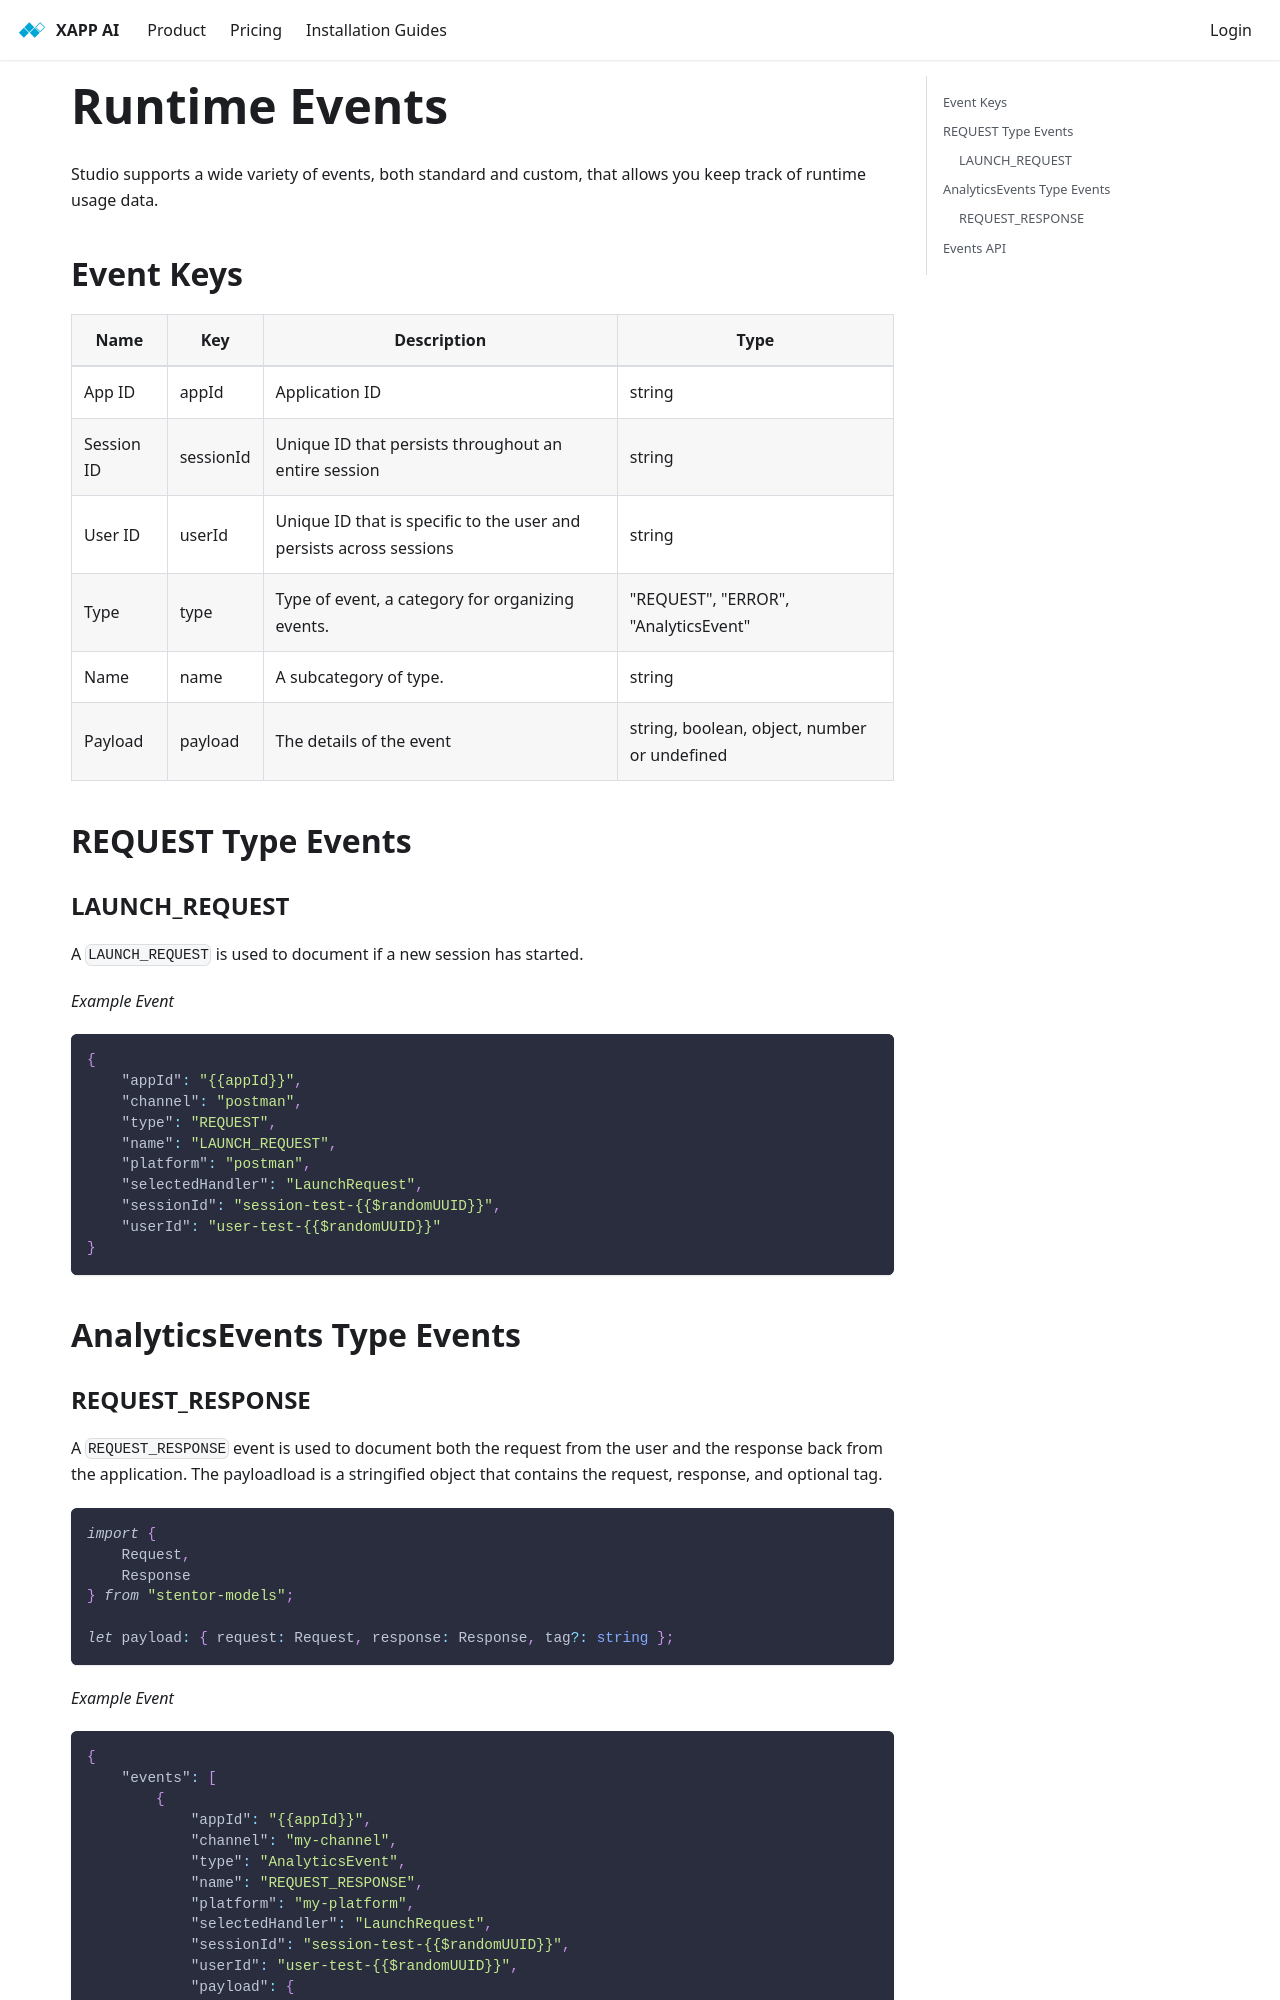

repository: xapp-ai/documentation · page: docs/development/api/runtime-events/index.html · generator: docusaurus

---
title: Runtime Events
---

Studio supports a wide variety of events, both standard and custom, that allows you keep track of runtime usage data.


## Event Keys

| Name      | Key |  Description | Type|
| ----------- | ----------- |----------- |----------- |
| App ID      | appId       | Application ID | string |
| Session ID   | sessionId        | Unique ID that persists throughout an entire session | string |
| User ID | userId | Unique ID that is specific to the user and persists across sessions | string |
| Type | type | Type of event, a category for organizing events. | "REQUEST", "ERROR", "AnalyticsEvent"
| Name | name | A subcategory of type. | string |
| Payload | payload | The details of the event | string, boolean, object, number or undefined |

## REQUEST Type Events

### LAUNCH_REQUEST

A `LAUNCH_REQUEST` is used to document if a new session has started.

*Example Event*

```json
{
    "appId": "{{appId}}",
    "channel": "postman",
    "type": "REQUEST",
    "name": "LAUNCH_REQUEST",
    "platform": "postman",
    "selectedHandler": "LaunchRequest",
    "sessionId": "session-test-{{$randomUUID}}",
    "userId": "user-test-{{$randomUUID}}"
}
```

## AnalyticsEvents Type Events
